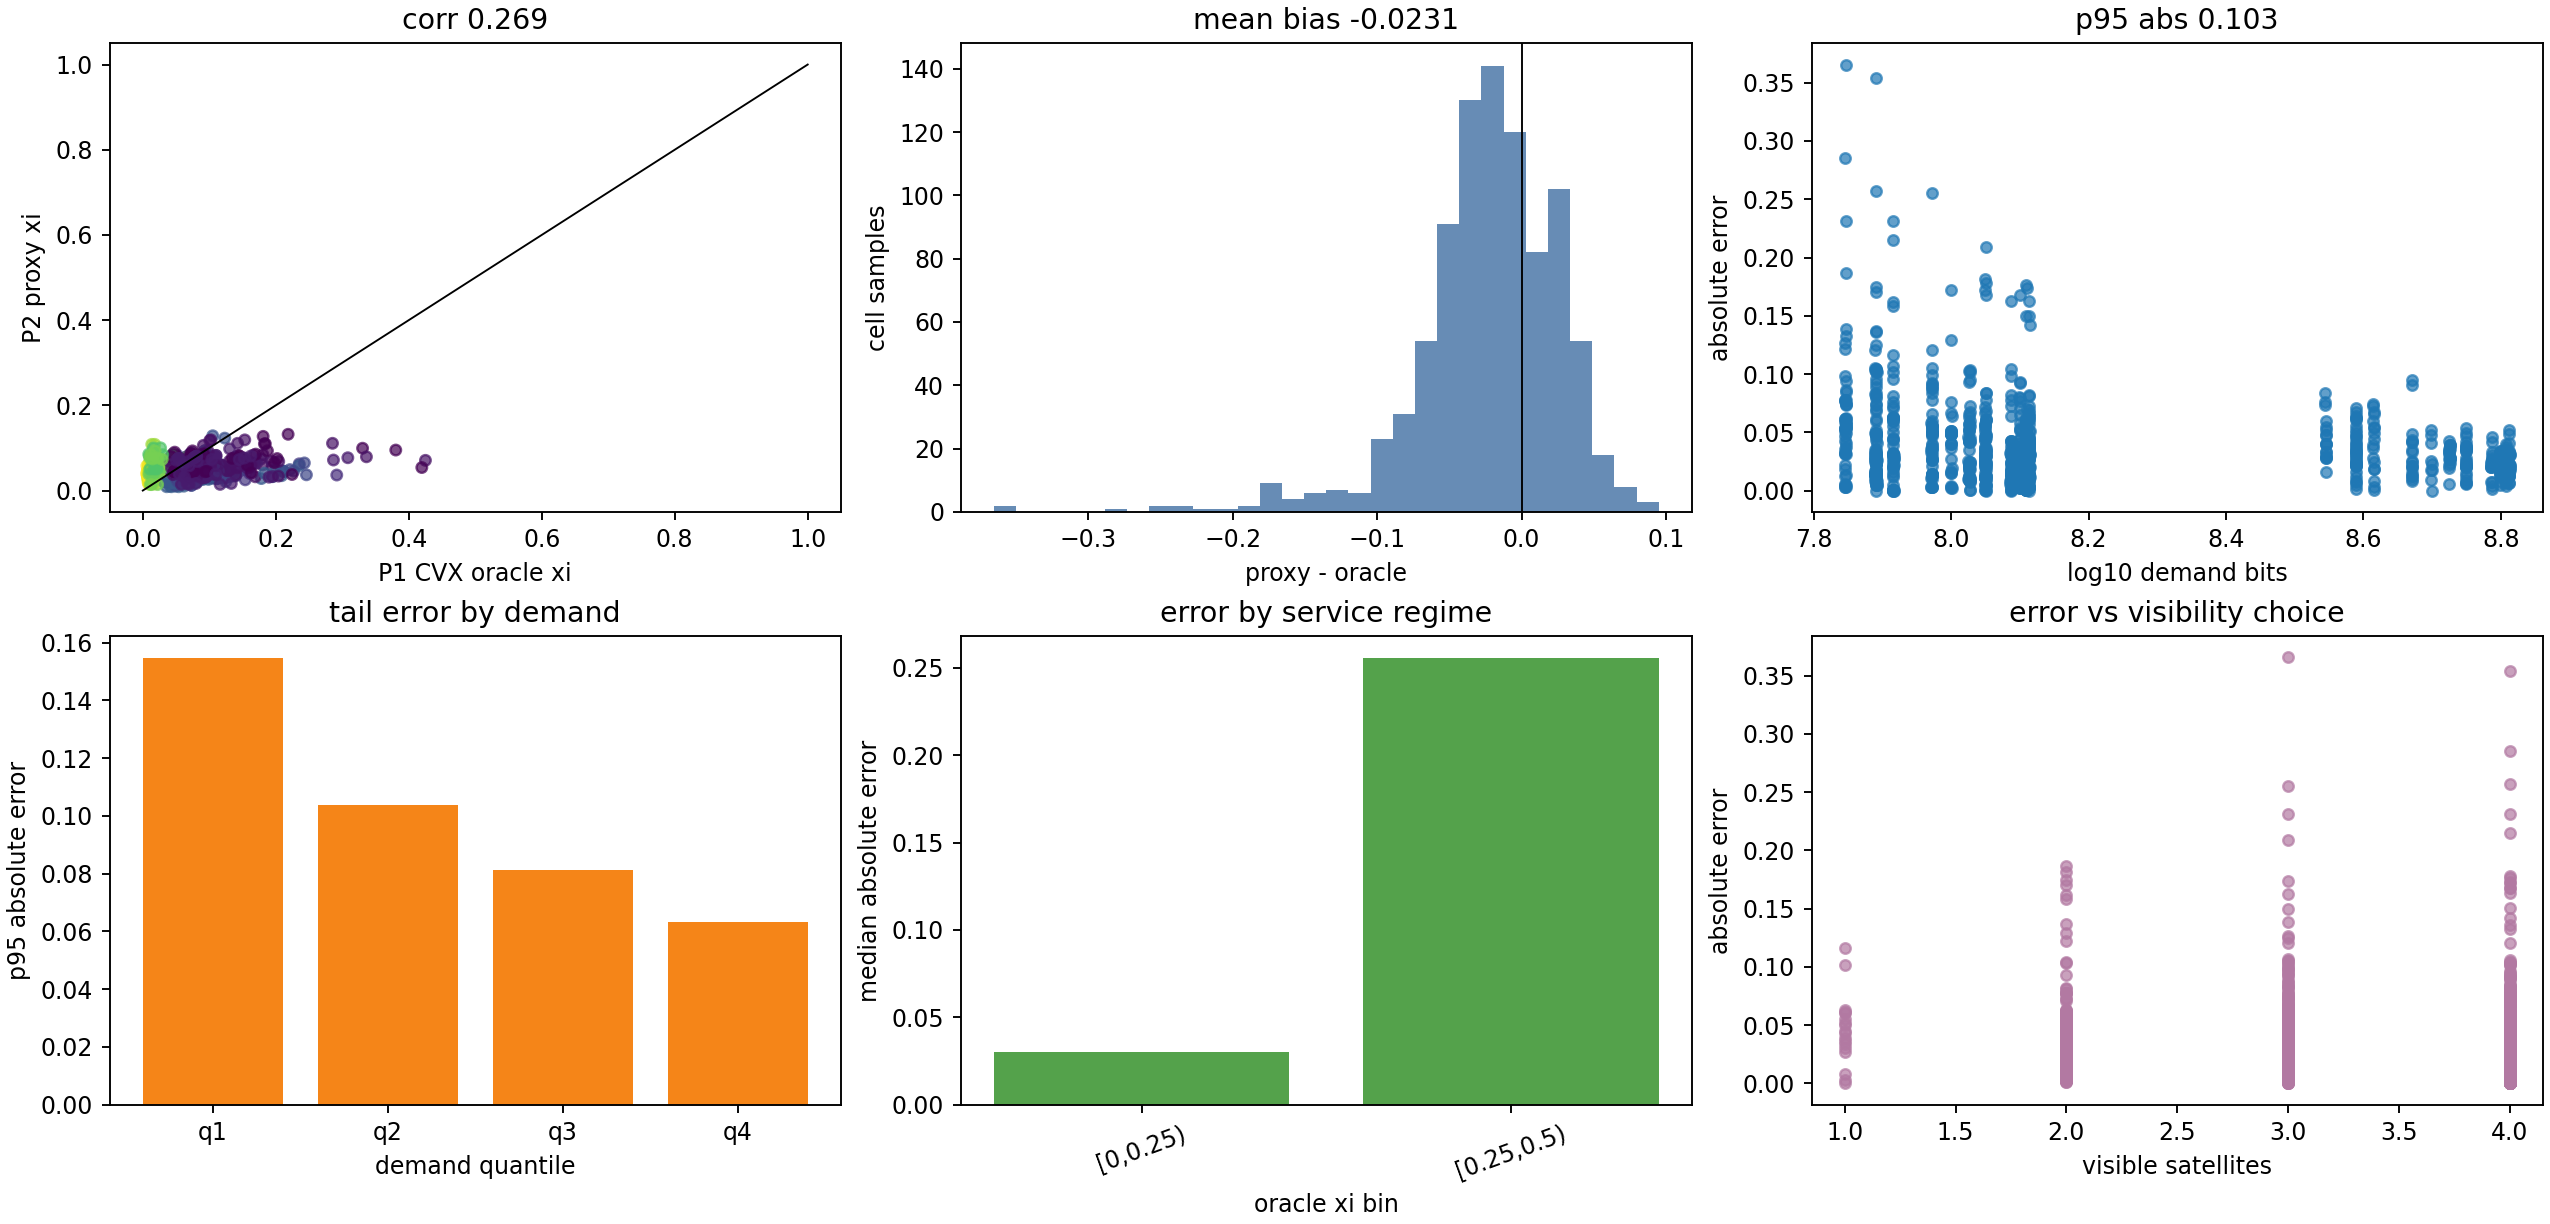

Source data for this figure (header and first rows):
scenario_seed, slot, assignment_id, cell, selected_satellite, visible_satellites, demand_bits, proxy_xi, oracle_xi, signed_error, abs_error, rel_error, oracle_status, oracle_solve_time_s
0, 4, 0, 0, 3, 3, 122218900, 0.03173, 0.04465, -0.01292, 0.01292, 0.2894, optimal_inaccurate, 0.1087
0, 4, 0, 1, 1, 2, 122242400, 0.02543, 0.04069, -0.01527, 0.01527, 0.3751, optimal_inaccurate, 0.1087
0, 4, 0, 2, 0, 3, 122134300, 0.03231, 0.1307, -0.09843, 0.09843, 0.7529, optimal_inaccurate, 0.1087
0, 4, 0, 3, 1, 2, 122125400, 0.02751, 0.0441, -0.01659, 0.01659, 0.3762, optimal_inaccurate, 0.1087
0, 4, 0, 4, 0, 3, 611407100, 0.03345, 0.02647, 0.006979, 0.006979, 0.2636, optimal_inaccurate, 0.1087
0, 4, 0, 5, 1, 4, 122083800, 0.04733, 0.03793, 0.009398, 0.009398, 0.2478, optimal_inaccurate, 0.1087
0, 4, 0, 6, 3, 4, 611427300, 0.04191, 0.00876, 0.03315, 0.03315, 3.784, optimal_inaccurate, 0.1087
0, 4, 0, 7, 3, 4, 611815000, 0.03571, 0.007447, 0.02826, 0.02826, 3.795, optimal_inaccurate, 0.1087
0, 4, 0, 8, 1, 2, 122231400, 0.02562, 0.04101, -0.01539, 0.01539, 0.3752, optimal_inaccurate, 0.1087
0, 4, 0, 9, 3, 4, 122365900, 0.03903, 0.04111, -0.00208, 0.00208, 0.05061, optimal_inaccurate, 0.1087
0, 4, 0, 10, 1, 4, 122264400, 0.05578, 0.04468, 0.01111, 0.01111, 0.2486, optimal_inaccurate, 0.1087
0, 4, 0, 11, 3, 3, 122457800, 0.03168, 0.0445, -0.01282, 0.01282, 0.288, optimal_inaccurate, 0.1087
0, 4, 1, 0, 2, 3, 122218900, 0.02894, 0.1015, -0.07254, 0.07254, 0.7148, optimal_inaccurate, 0.09218
0, 4, 1, 1, 1, 2, 122242400, 0.02543, 0.04086, -0.01543, 0.01543, 0.3776, optimal_inaccurate, 0.09218
0, 4, 1, 2, 2, 3, 122134300, 0.02572, 0.09009, -0.06436, 0.06436, 0.7145, optimal_inaccurate, 0.09218
0, 4, 1, 3, 1, 2, 122125400, 0.02751, 0.04426, -0.01675, 0.01675, 0.3785, optimal_inaccurate, 0.09218
0, 4, 1, 4, 0, 3, 611407100, 0.03345, 0.01063, 0.02282, 0.02282, 2.146, optimal_inaccurate, 0.09218
0, 4, 1, 5, 0, 4, 122083800, 0.04135, 0.0498, -0.008446, 0.008446, 0.1696, optimal_inaccurate, 0.09218
0, 4, 1, 6, 1, 4, 611427300, 0.04973, 0.007907, 0.04182, 0.04182, 5.289, optimal_inaccurate, 0.09218
0, 4, 1, 7, 1, 4, 611815000, 0.05421, 0.008624, 0.04559, 0.04559, 5.286, optimal_inaccurate, 0.09218
0, 4, 1, 8, 1, 2, 122231400, 0.02562, 0.04117, -0.01555, 0.01555, 0.3776, optimal_inaccurate, 0.09218
0, 4, 1, 9, 0, 4, 122365900, 0.04092, 0.04917, -0.008248, 0.008248, 0.1677, optimal_inaccurate, 0.09218
0, 4, 1, 10, 0, 4, 122264400, 0.04133, 0.0497, -0.008368, 0.008368, 0.1684, optimal_inaccurate, 0.09218
0, 4, 1, 11, 0, 3, 122457800, 0.02955, 0.04729, -0.01774, 0.01774, 0.3751, optimal_inaccurate, 0.09218
0, 4, 2, 0, 2, 3, 122218900, 0.02894, 0.06757, -0.03863, 0.03863, 0.5717, optimal, 0.07501
0, 4, 2, 1, 1, 2, 122242400, 0.02543, 0.06784, -0.04241, 0.04241, 0.6252, optimal, 0.07501
0, 4, 2, 2, 2, 3, 122134300, 0.02572, 0.06014, -0.03441, 0.03441, 0.5723, optimal, 0.07501
0, 4, 2, 3, 0, 2, 122125400, 0.02086, 0.1249, -0.104, 0.104, 0.833, optimal, 0.07501
0, 4, 2, 4, 3, 3, 611407100, 0.03056, 0.01068, 0.01988, 0.01988, 1.861, optimal, 0.07501
0, 4, 2, 5, 1, 4, 122083800, 0.04733, 0.06321, -0.01588, 0.01588, 0.2513, optimal, 0.07501
0, 4, 2, 6, 3, 4, 611427300, 0.04191, 0.01099, 0.03092, 0.03092, 2.814, optimal, 0.07501
0, 4, 2, 7, 3, 4, 611815000, 0.03571, 0.009353, 0.02635, 0.02635, 2.818, optimal, 0.07501
0, 4, 2, 8, 1, 2, 122231400, 0.02562, 0.06837, -0.04275, 0.04275, 0.6252, optimal, 0.07501
0, 4, 2, 9, 0, 4, 122365900, 0.04092, 0.1231, -0.08216, 0.08216, 0.6675, optimal, 0.07501
0, 4, 2, 10, 3, 4, 122264400, 0.0451, 0.05961, -0.01451, 0.01451, 0.2434, optimal, 0.07501
0, 4, 2, 11, 2, 3, 122457800, 0.03088, 0.07201, -0.04113, 0.04113, 0.5712, optimal, 0.07501
0, 7, 3, 0, 2, 3, 129940600, 0.02961, 0.09397, -0.06436, 0.06436, 0.6849, optimal, 0.07868
0, 7, 3, 1, 0, 2, 129873500, 0.02031, 0.04062, -0.02031, 0.02031, 0.5001, optimal, 0.07868
0, 7, 3, 2, 0, 1, 129987000, 0.008984, 0.03588, -0.0269, 0.0269, 0.7496, optimal, 0.07868
0, 7, 3, 3, 1, 2, 129914200, 0.02977, 0.1117, -0.08196, 0.08196, 0.7336, optimal, 0.07868
0, 7, 3, 4, 2, 3, 648908300, 0.03452, 0.02184, 0.01269, 0.01269, 0.581, optimal, 0.07868
0, 7, 3, 5, 0, 4, 129903900, 0.03936, 0.03933, 3.114000257178895e-05, 3.114000257178895e-05, 0.0007917, optimal, 0.07868
0, 7, 3, 6, 3, 4, 649141200, 0.04361, 0.02068, 0.02293, 0.02293, 1.109, optimal, 0.07868
0, 7, 3, 7, 1, 4, 649802700, 0.04931, 0.01848, 0.03083, 0.03083, 1.668, optimal, 0.07868
0, 7, 3, 8, 0, 2, 129666000, 0.02036, 0.0408, -0.02044, 0.02044, 0.5009, optimal, 0.07868
0, 7, 3, 9, 3, 4, 129710500, 0.04367, 0.104, -0.06037, 0.06037, 0.5802, optimal, 0.07868
0, 7, 3, 10, 0, 3, 129857900, 0.03099, 0.04135, -0.01036, 0.01036, 0.2505, optimal, 0.07868
0, 7, 3, 11, 0, 1, 129920700, 0.01028, 0.04112, -0.03084, 0.03084, 0.75, optimal, 0.07868
0, 7, 4, 0, 2, 3, 129940600, 0.02961, 0.06259, -0.03297, 0.03297, 0.5269, optimal, 0.07815
0, 7, 4, 1, 0, 2, 129873500, 0.02031, 0.04883, -0.02852, 0.02852, 0.5841, optimal, 0.07815
0, 7, 4, 2, 0, 1, 129987000, 0.008984, 0.0431, -0.03411, 0.03411, 0.7916, optimal, 0.07815
0, 7, 4, 3, 1, 2, 129914200, 0.02977, 0.1112, -0.08148, 0.08148, 0.7324, optimal, 0.07815
0, 7, 4, 4, 2, 3, 648908300, 0.03452, 0.01459, 0.01993, 0.01993, 1.366, optimal, 0.07815
0, 7, 4, 5, 3, 4, 129903900, 0.04834, 0.1147, -0.06639, 0.06639, 0.5786, optimal, 0.07815
0, 7, 4, 6, 2, 4, 649141200, 0.04484, 0.01419, 0.03065, 0.03065, 2.16, optimal, 0.07815
0, 7, 4, 7, 0, 4, 649802700, 0.04074, 0.009712, 0.03103, 0.03103, 3.195, optimal, 0.07815
0, 7, 4, 8, 1, 2, 129666000, 0.02619, 0.09873, -0.07254, 0.07254, 0.7347, optimal, 0.07815
0, 7, 4, 9, 0, 4, 129710500, 0.04073, 0.04904, -0.008308, 0.008308, 0.1694, optimal, 0.07815
0, 7, 4, 10, 3, 3, 129857900, 0.02815, 0.0894, -0.06125, 0.06125, 0.6851, optimal, 0.07815
0, 7, 4, 11, 0, 1, 129920700, 0.01028, 0.04942, -0.03914, 0.03914, 0.792, optimal, 0.07815
... 840 more rows
